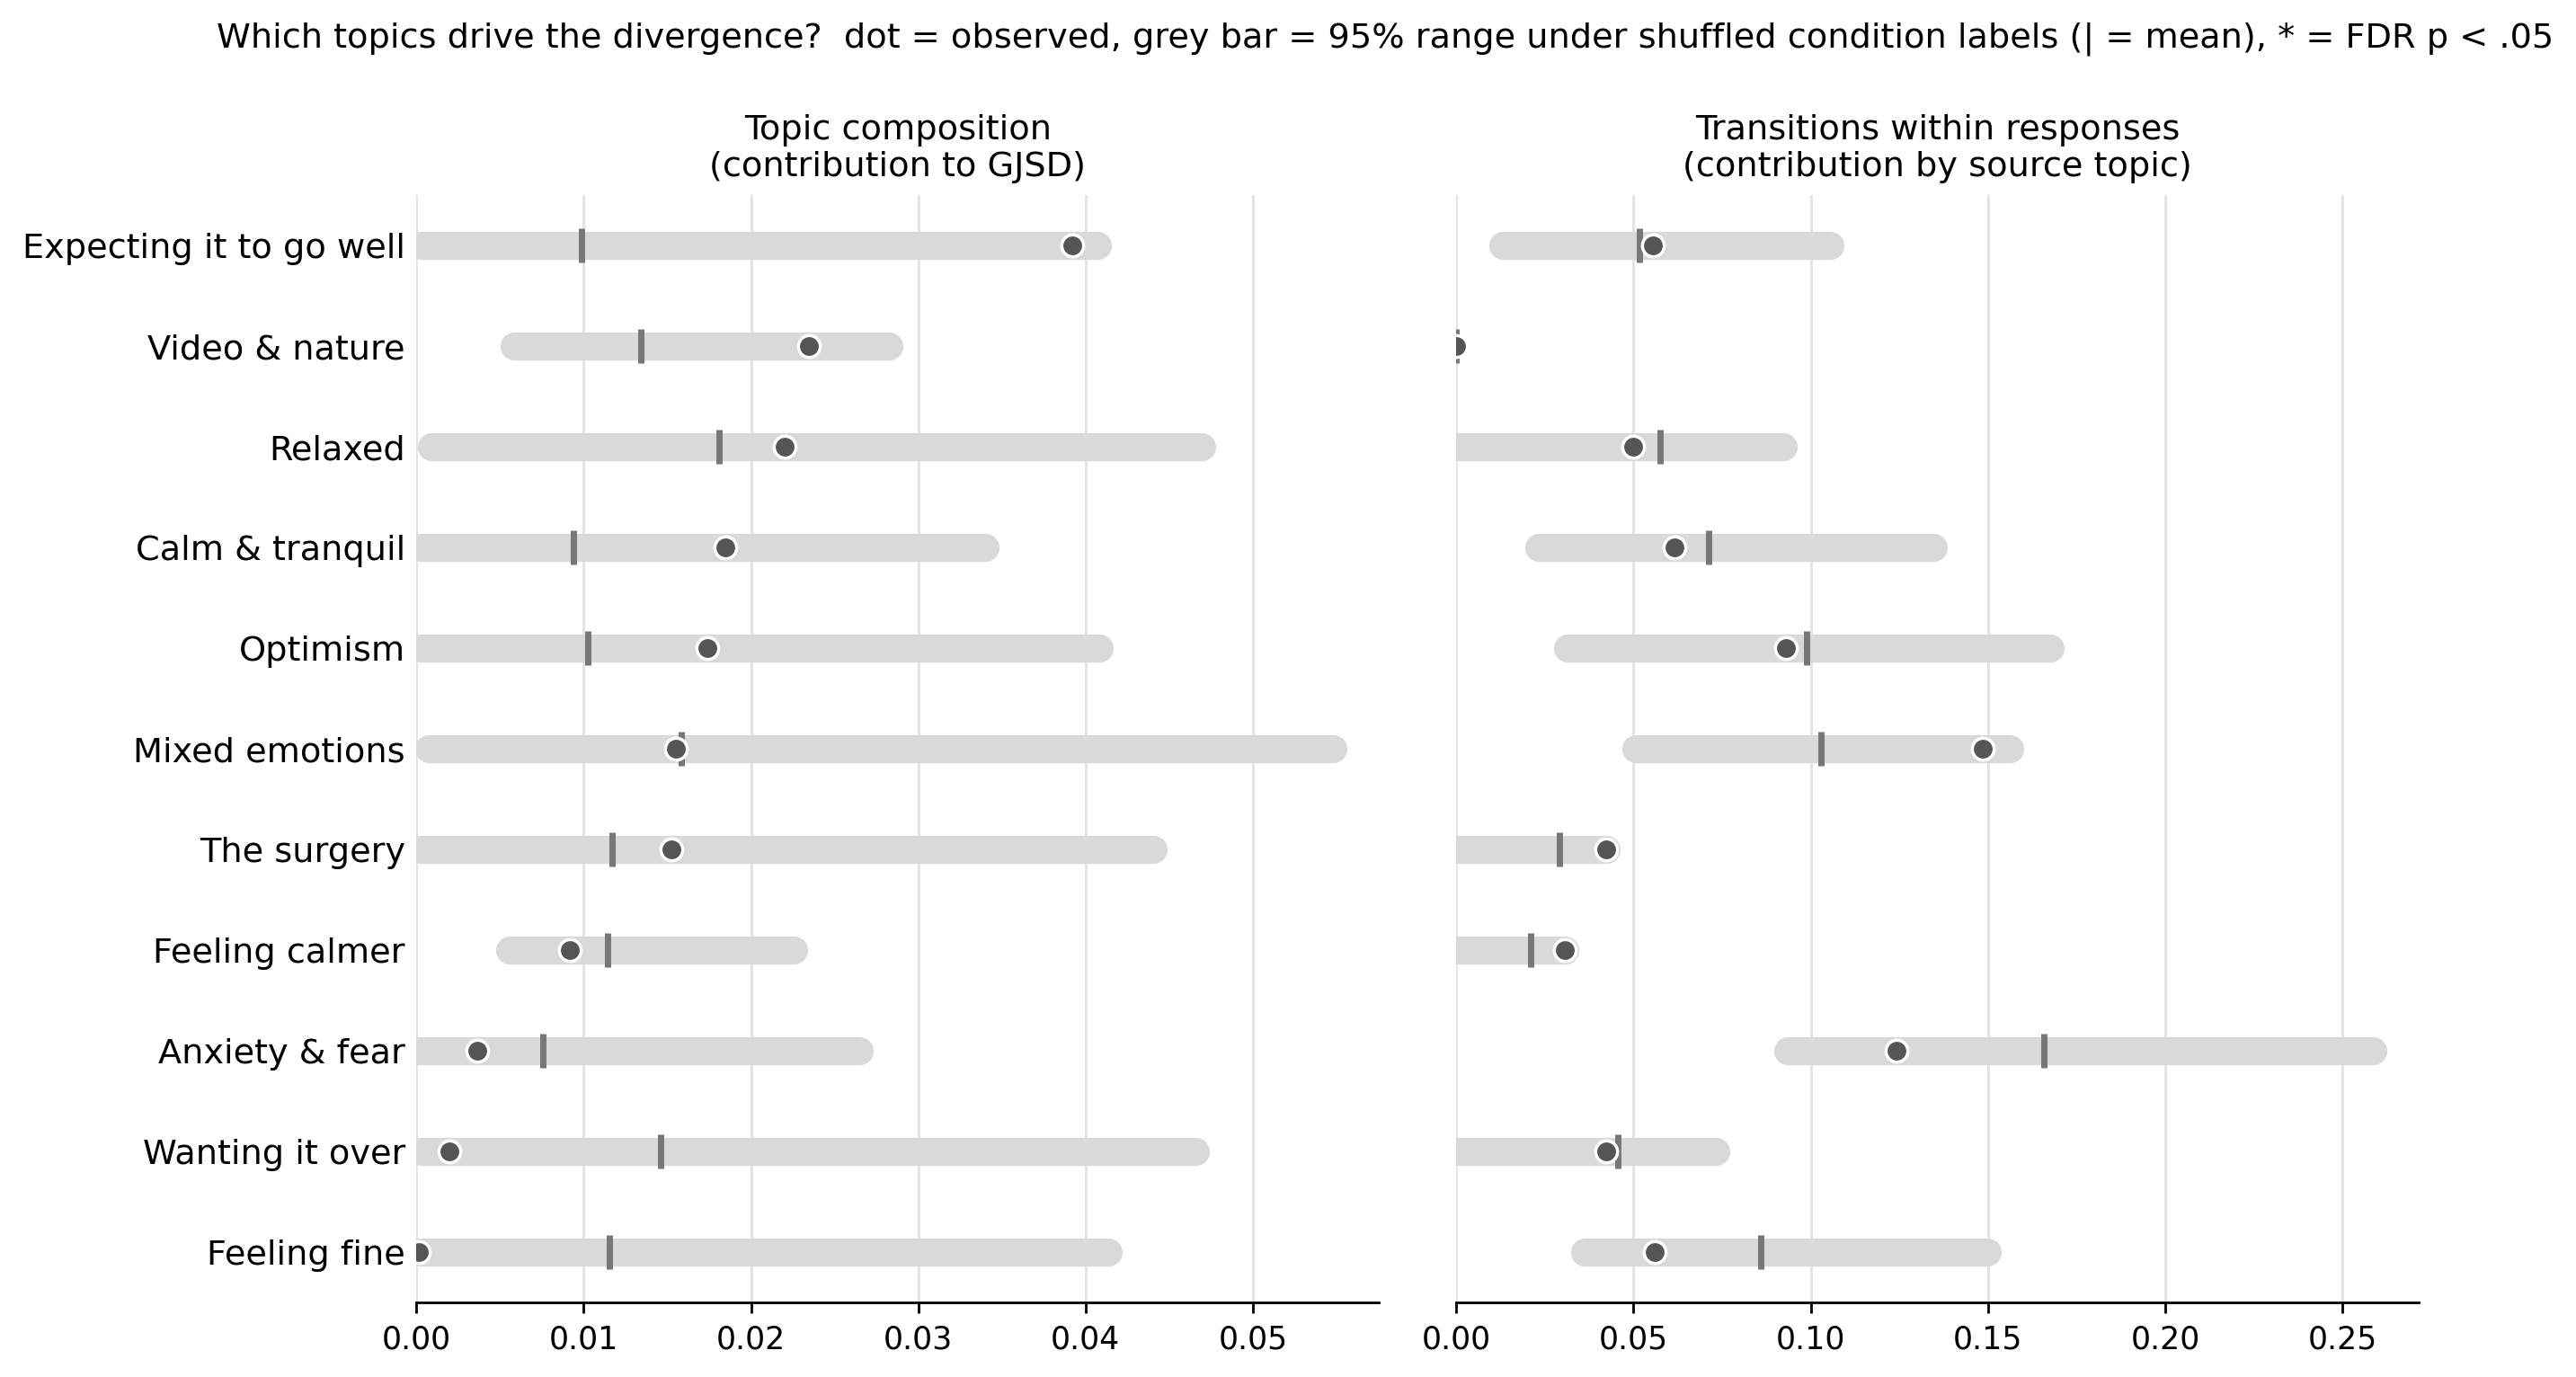

Source data for this figure (header and first rows):
family, scope, Topic, topic_label, contribution, null_mean, null_low, null_high, p_perm, p_fdr
topic (composition), all, 0, Anxiety & fear, 0.003651, 0.007573, 0.0002157, 0.02645, 0.6159, 0.7527
topic (composition), all, 1, Feeling fine, 0.0001479, 0.01155, 0.0002714, 0.04136, 0.9864, 0.9864
topic (composition), all, 2, Calm & tranquil, 0.01845, 0.00939, 0.0002739, 0.03401, 0.142, 0.4982
topic (composition), all, 3, The surgery, 0.01526, 0.01171, 0.0002697, 0.04403, 0.2725, 0.5649
topic (composition), all, 4, Mixed emotions, 0.01549, 0.01584, 0.0007249, 0.0548, 0.4021, 0.5716
topic (composition), all, 5, Optimism, 0.0174, 0.01026, 0.0002616, 0.0408, 0.1812, 0.4982
topic (composition), all, 6, Video & nature, 0.02348, 0.01339, 0.005832, 0.02825, 0.1628, 0.4982
topic (composition), all, 7, Expecting it to go well, 0.03921, 0.009891, 0.0002916, 0.04068, 0.02959, 0.3255
topic (composition), all, 8, Feeling calmer, 0.009152, 0.01142, 0.005592, 0.02255, 0.4157, 0.5716
topic (composition), all, 9, Relaxed, 0.02202, 0.01811, 0.0008868, 0.04696, 0.3081, 0.5649
topic (composition), all, 10, Wanting it over, 0.001996, 0.01459, 0.0003083, 0.04655, 0.8942, 0.9836
source topic (transitions), within_response, 0, Anxiety & fear, 0.1243, 0.1659, 0.09356, 0.2586, 0.848, 0.9913
source topic (transitions), within_response, 1, Feeling fine, 0.05593, 0.08598, 0.03613, 0.1498, 0.9012, 0.9913
source topic (transitions), within_response, 2, Calm & tranquil, 0.06154, 0.07118, 0.02323, 0.1347, 0.6677, 0.9913
source topic (transitions), within_response, 3, The surgery, 0.04238, 0.02913, 0.0, 0.04238, 0.6875, 0.9913
source topic (transitions), within_response, 4, Mixed emotions, 0.1485, 0.103, 0.05057, 0.156, 0.05939, 0.6533
source topic (transitions), within_response, 5, Optimism, 0.09295, 0.09875, 0.03141, 0.1676, 0.6165, 0.9913
source topic (transitions), within_response, 6, Video & nature, 0.0, 0.0, 0.0, 0.0, 1.0, 1.0
source topic (transitions), within_response, 7, Expecting it to go well, 0.05553, 0.05172, 0.01315, 0.1055, 0.4887, 0.9913
source topic (transitions), within_response, 8, Feeling calmer, 0.03077, 0.02115, 0.0, 0.03077, 0.6875, 0.9913
source topic (transitions), within_response, 9, Relaxed, 0.04992, 0.05751, 0.0, 0.09231, 0.8982, 0.9913
source topic (transitions), within_response, 10, Wanting it over, 0.04238, 0.04572, 0.0, 0.07315, 0.9004, 0.9913
